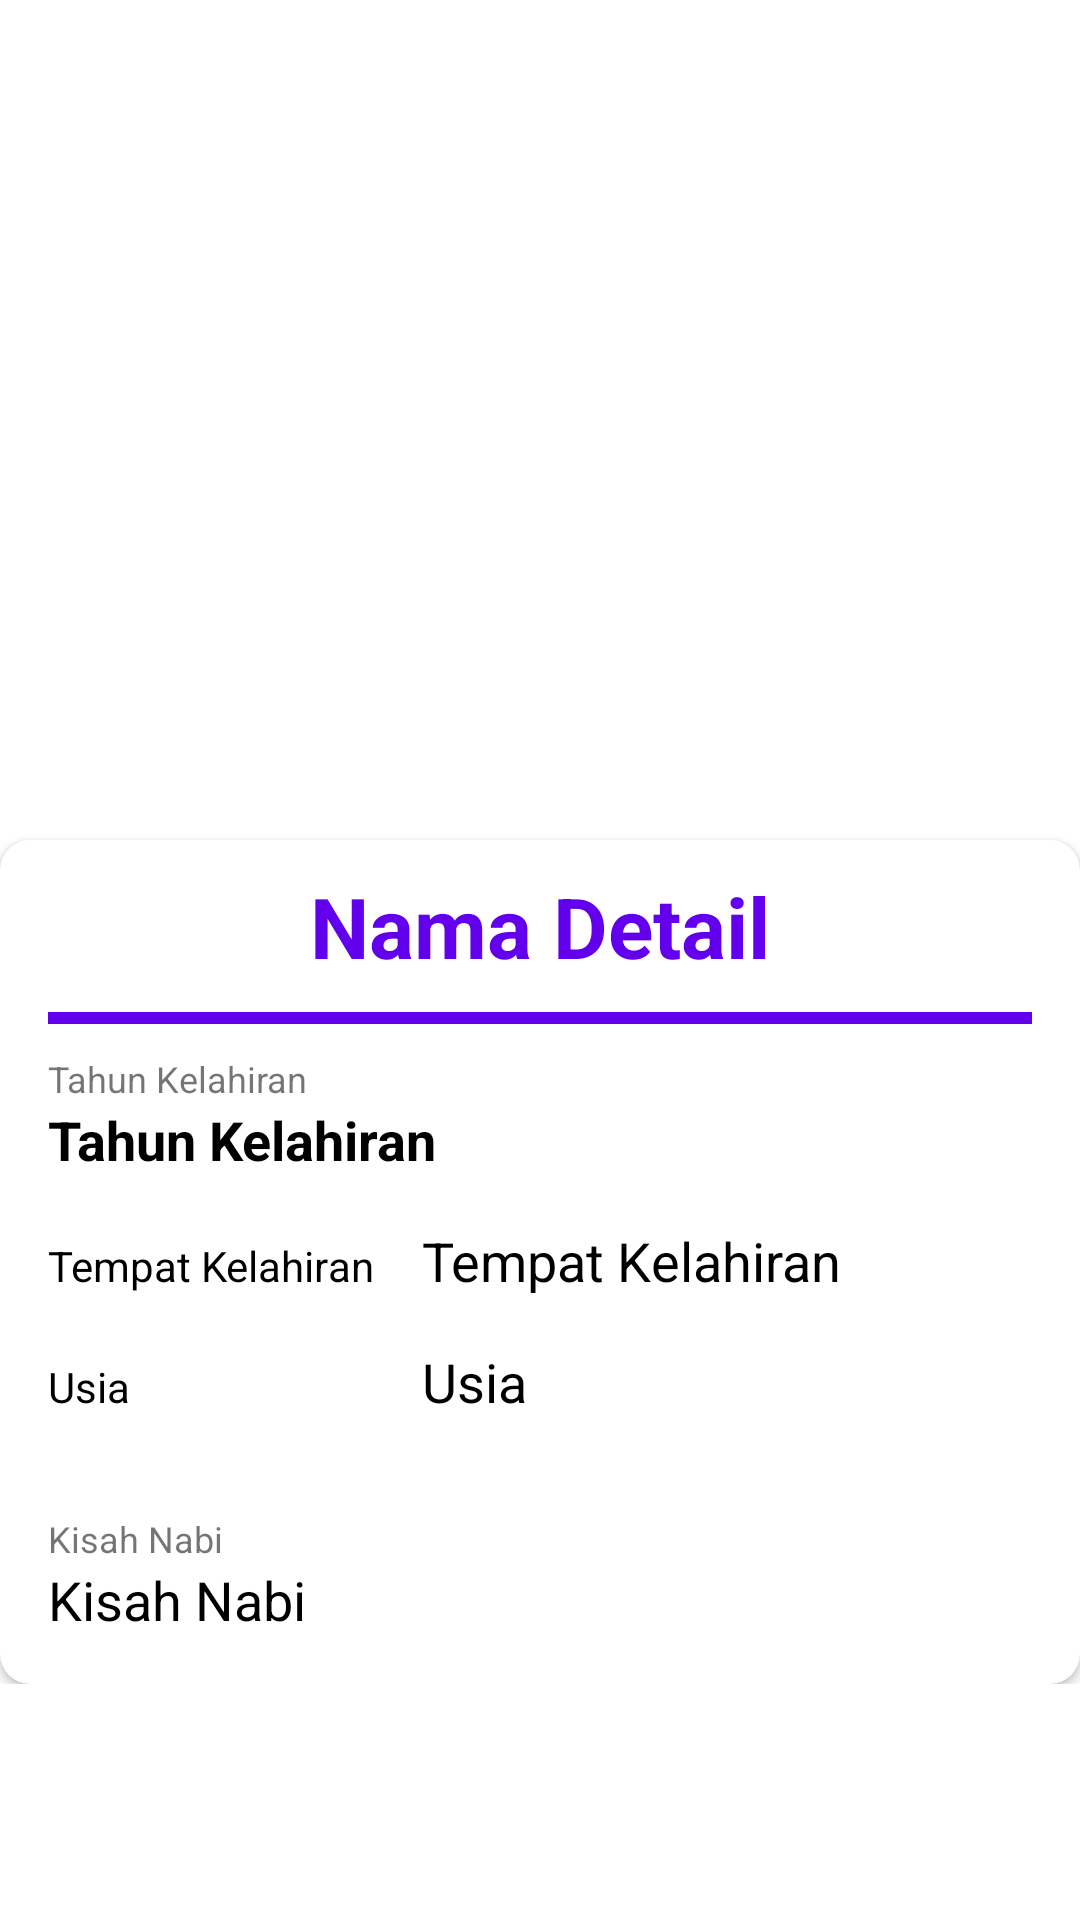

Reconstruct the res/layout file that produces this screen, plus the resources it refers to.
<!-- AndroidManifest.xml: application theme Theme.KisahNabee -->
<!-- res/layout/activity_detail.xml -->
<?xml version="1.0" encoding="utf-8"?>
<ScrollView xmlns:android="http://schemas.android.com/apk/res/android"
    xmlns:app="http://schemas.android.com/apk/res-auto"
    xmlns:tools="http://schemas.android.com/tools"
    android:layout_width="match_parent"
    android:layout_height="match_parent"
    android:background="@color/white"
    tools:context=".view.content.DetailActivity">

    <RelativeLayout
        android:layout_width="match_parent"
        android:layout_height="match_parent"
        android:orientation ="vertical">

        <ImageView
            android:id="@+id/iv_detail"
            android:layout_width="match_parent"
            android:layout_height="350dp"
            android:adjustViewBounds="true"
            android:scaleType="centerCrop"
            android:src="@drawable/ic_launcher_background"/>

        <androidx.cardview.widget.CardView
            android:layout_width="match_parent"
            android:layout_height="match_parent"
            android:layout_marginTop="280dp"
            app:cardCornerRadius="@dimen/_10dp">

            <LinearLayout
                android:layout_width="match_parent"
                android:layout_height="wrap_content"
                android:orientation="vertical">
                <TextView
                    android:id="@+id/tv_detail_name"
                    android:layout_width="match_parent"
                    android:layout_height="wrap_content"
                    android:layout_margin="10dp"
                    android:gravity="center"
                    android:text="@string/nama_detail"
                    android:textColor="@color/colorPrimary"
                    android:textSize="28sp"
                    android:textStyle="bold"/>

                <View
                    android:layout_width="match_parent"
                    android:layout_height="@dimen/_4dp"
                    android:layout_marginLeft="@dimen/_16dp"
                    android:layout_marginRight="@dimen/_16dp"
                    android:layout_marginBottom="@dimen/_10dp"
                    android:background="@color/colorPrimary"/>

                <TextView
                    android:id="@+id/tv_birth_date"
                    android:layout_width="match_parent"
                    android:layout_height="wrap_content"
                    android:layout_marginLeft="@dimen/_16dp"
                    android:layout_marginRight="@dimen/_16dp"
                    android:text="@string/tahun_kelahiran"
                    android:textSize="@dimen/_12sp"/>

                <TextView
                    android:id="@+id/tv_detail_birth_date"
                    android:layout_width="match_parent"
                    android:layout_height="wrap_content"
                    android:layout_marginLeft="@dimen/_16dp"
                    android:layout_marginRight="@dimen/_16dp"
                    android:text="@string/tahun_kelahiran"
                    android:textSize="18sp"
                    android:textStyle="bold"
                    android:textColor="@color/black"
                    android:layout_marginBottom="@dimen/_16dp"
                    android:lineSpacingMultiplier="1"/>

                <TableLayout
                    android:layout_width="match_parent"
                    android:layout_height="wrap_content"
                    android:layout_marginLeft="16dp"
                    android:layout_marginRight="@dimen/_16dp"
                    android:layout_marginBottom="@dimen/_16dp">

                    <TableRow
                        android:layout_width="match_parent"
                        android:layout_height="wrap_content"
                        android:layout_marginBottom="@dimen/_16dp">

                        <TextView
                            android:layout_width="match_parent"
                            android:layout_height="wrap_content"
                            android:text="@string/tempat"
                            android:textSize="14sp"
                            android:textColor="@color/black"/>

                        <TextView
                            android:id="@+id/tv_detail_tempat"
                            android:layout_width="match_parent"
                            android:layout_height="wrap_content"
                            android:layout_weight="1"
                            android:text="@string/tempat"
                            android:textColor="@color/black"
                            android:textSize="18sp"
                            android:layout_marginLeft="@dimen/_16dp"/>
                    </TableRow>
                    <TableRow
                        android:layout_width="match_parent"
                        android:layout_height="wrap_content"
                        android:layout_marginBottom="@dimen/_16dp">

                        <TextView
                            android:layout_width="match_parent"
                            android:layout_height="wrap_content"
                            android:text="@string/usia"
                            android:textSize="14sp"
                            android:textColor="@color/black"/>

                        <TextView
                            android:id="@+id/tv_usia"
                            android:layout_width="match_parent"
                            android:layout_height="wrap_content"
                            android:layout_weight="1"
                            android:text="@string/usia"
                            android:textColor="@color/black"
                            android:textSize="18sp"
                            android:layout_marginLeft="@dimen/_16dp"/>
                    </TableRow>
                </TableLayout>

                <TextView
                    android:layout_width="match_parent"
                    android:layout_height="wrap_content"
                    android:layout_marginLeft="@dimen/_16dp"
                    android:layout_marginRight="@dimen/_16dp"
                    android:text="@string/kisah_nabi"
                    android:textSize="12sp"/>

                <TextView
                    android:id="@+id/tv_detail_desc"
                    android:layout_width="match_parent"
                    android:layout_height="wrap_content"
                    android:layout_marginRight="@dimen/_16dp"
                    android:layout_marginLeft="@dimen/_16dp"
                    android:layout_marginBottom="@dimen/_16dp"
                    android:lineSpacingMultiplier="1"
                    android:textSize="18sp"
                    android:text="@string/kisah_nabi"
                    android:textColor="@color/black"/>





            </LinearLayout>


        </androidx.cardview.widget.CardView>
    </RelativeLayout>

</ScrollView>
<!-- resources referenced by this layout -->
<resources>
  <dimen name="_10dp">10dp</dimen>
  <dimen name="_12sp">12sp</dimen>
  <dimen name="_16dp">16dp</dimen>
  <dimen name="_4dp">4dp</dimen>
  <string name="kisah_nabi">Kisah Nabi</string>
  <string name="nama_detail">Nama Detail</string>
  <string name="tahun_kelahiran">Tahun Kelahiran</string>
  <string name="tempat">Tempat Kelahiran</string>
  <string name="usia">Usia</string>
  <style name="Theme.KisahNabee" parent="Theme.MaterialComponents.DayNight.DarkActionBar">
          
          <item name="colorPrimary">@color/purple_500</item>
          <item name="colorPrimaryVariant">@color/purple_700</item>
          <item name="colorOnPrimary">@color/white</item>
          
          <item name="colorSecondary">@color/teal_200</item>
          <item name="colorSecondaryVariant">@color/teal_700</item>
          <item name="colorOnSecondary">@color/black</item>
          
          <item name="android:statusBarColor" tools:targetApi="l">?attr/colorPrimaryVariant</item>
          
      </style>
  <!-- not gathered from this repository: default colours our renderer supplied (Android Studio template values) -->
  <color name="purple_500">#FF6200EE</color>
  <color name="purple_700">#FF3700B3</color>
  <color name="teal_200">#FF03DAC5</color>
  <color name="teal_700">#FF018786</color>
  <color name="black">#FF000000</color>
  <color name="white">#FFFFFFFF</color>
  <color name="colorPrimary">#FF6200EE</color>
</resources>
